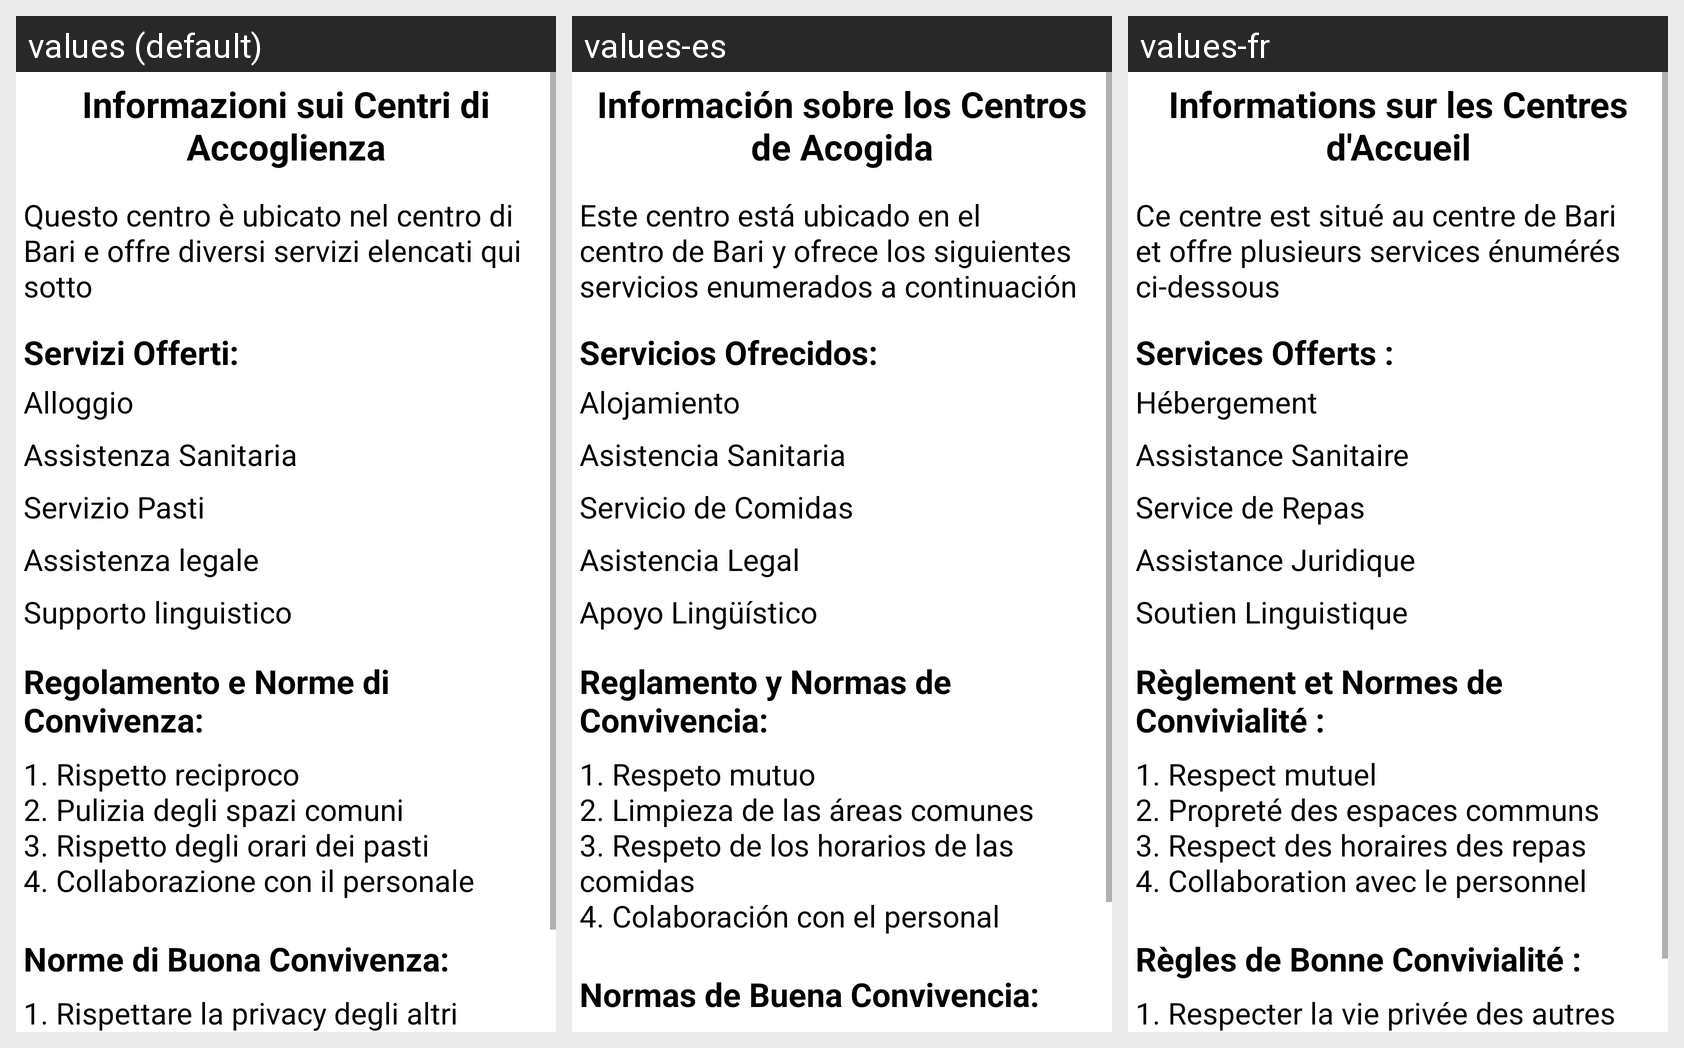

Locale-by-locale string values for the Android screen shown in this grid:
Android screen res/layout/activity_center.xml rendered under 3 locales, left to right: values (default), values-es, values-fr. Device: Nexus 5 (rendered at 1080×1920; each locale shown at half size, 540×960, under a caption strip naming it); theme AppTheme.
Strings drawn on this screen, with the default value and each locale's value (text and hints the layout hard-codes, and strings that could not be matched under every locale, appear in the picture but are not listed):

informazioni_centri
  values: Informazioni sui Centri di Accoglienza
  values-es: Información sobre los Centros de Acogida
  values-fr: Informations sur les Centres d'Accueil

locazione_centro
  values: Questo centro è ubicato nel centro di Bari e offre diversi servizi elencati qui sotto
  values-es: Este centro está ubicado en el centro de Bari y ofrece los siguientes servicios enumerados a continuación
  values-fr: Ce centre est situé au centre de Bari et offre plusieurs services énumérés ci-dessous

servizi_offerti
  values: Servizi Offerti:
  values-es: Servicios Ofrecidos:
  values-fr: Services Offerts :

alloggio
  values: Alloggio
  values-es: Alojamiento
  values-fr: Hébergement

assistenza_sanitaria
  values: Assistenza Sanitaria
  values-es: Asistencia Sanitaria
  values-fr: Assistance Sanitaire

servizio_pasti
  values: Servizio Pasti
  values-es: Servicio de Comidas
  values-fr: Service de Repas

assistenza_legale
  values: Assistenza legale
  values-es: Asistencia Legal
  values-fr: Assistance Juridique

supporto_linguistico
  values: Supporto linguistico
  values-es: Apoyo Lingüístico
  values-fr: Soutien Linguistique

regolamento_e_norme
  values: Regolamento e Norme di Convivenza:
  values-es: Reglamento y Normas de Convivencia:
  values-fr: Règlement et Normes de Convivialité :

regolamento_centro
  values: 1. Rispetto reciproco
      2. Pulizia degli spazi comuni
      3. Rispetto degli orari dei pasti
      4. Collaborazione con il personale
  values-es: 1. Respeto mutuo
      2. Limpieza de las áreas comunes
      3. Respeto de los horarios de las comidas
      4. Colaboración con el personal
  values-fr: 1. Respect mutuel
      2. Propreté des espaces communs
      3. Respect des horaires des repas
      4. Collaboration avec le personnel

norme_di_buona_convivenza
  values: Norme di Buona Convivenza:
  values-es: Normas de Buena Convivencia:
  values-fr: Règles de Bonne Convivialité :
